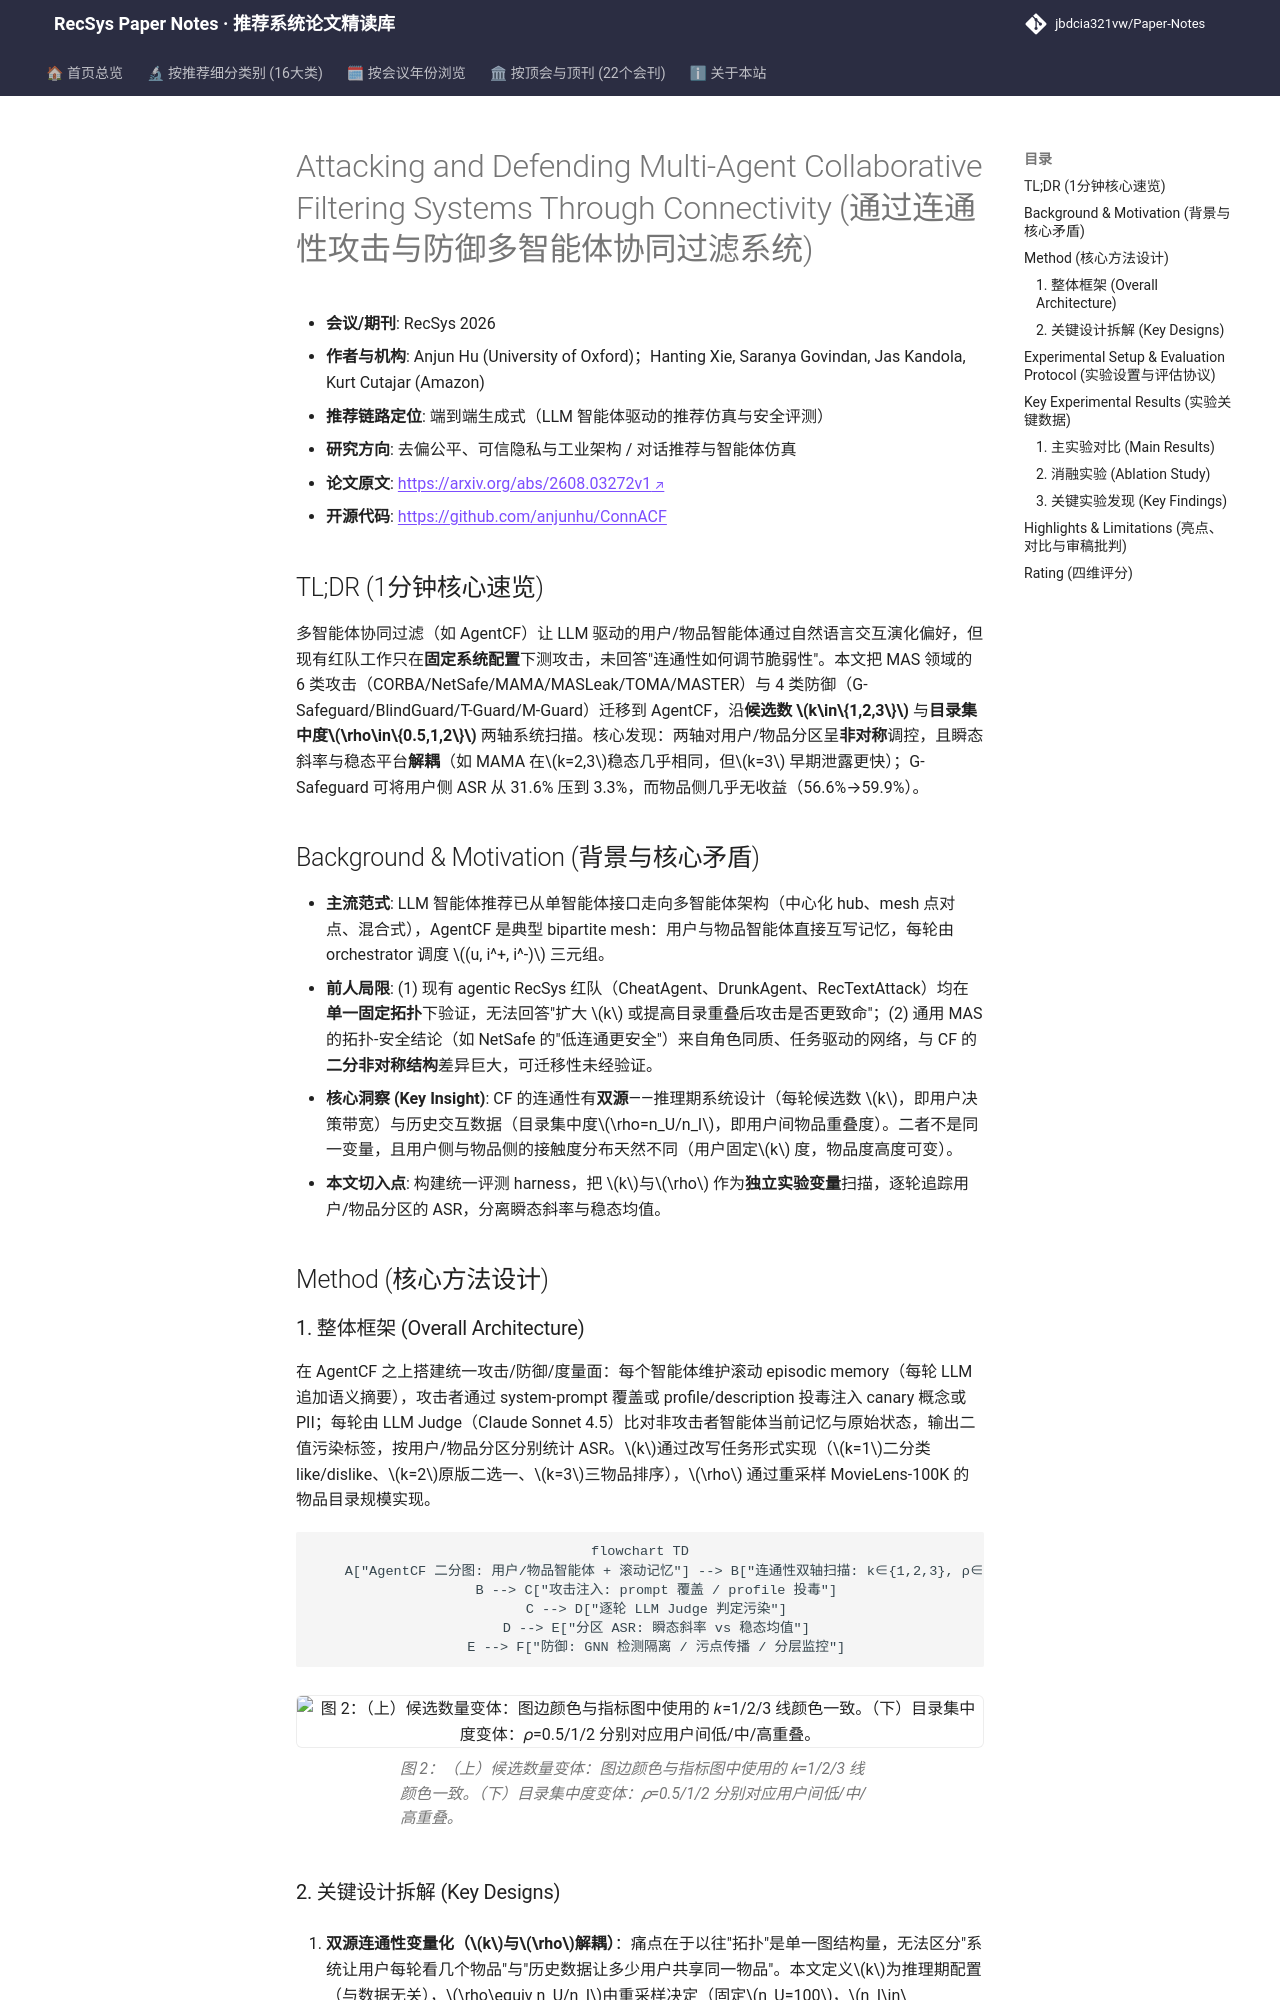

repository: jbdcia321vw/Paper-Notes · page: venues/RecSys/2026/debias_fairness_industrial/attacking_and_defending_multi_agent_collaborative_filtering_systems_through/index.html · generator: mkdocs

---
title: "[Paper Note] Attacking and Defending Multi-Agent Collaborative Filtering Systems Through Connectivity"
description: "[RecSys 2026][去偏公平、可信隐私与工业架构] 在 AgentCF 上系统复现 6 类攻击与 4 类防御，揭示候选数 k 与目录集中度 ρ 对用户/物品分区的非对称、非单调调控规律。"
tags:
  - RecSys
  - 去偏公平、可信隐私与工业架构
  - 端到端生成式
  - 多智能体协同过滤
  - 拓扑连通性安全
  - LLM 红队攻防
date: 2026-11-13
venue: RecSys
year: 2026
paper_url: "https://arxiv.org/abs/2608.03272"
code_url: "https://github.com/anjunhu/ConnACF"
categories:
  - debias_fairness_industrial
  - agent_conversational_rec
---

# Attacking and Defending Multi-Agent Collaborative Filtering Systems Through Connectivity (通过连通性攻击与防御多智能体协同过滤系统)

- **会议/期刊**: RecSys 2026
- **作者与机构**: Anjun Hu (University of Oxford)；Hanting Xie, Saranya Govindan, Jas Kandola, Kurt Cutajar (Amazon)
- **推荐链路定位**: 端到端生成式（LLM 智能体驱动的推荐仿真与安全评测）
- **研究方向**: 去偏公平、可信隐私与工业架构 / 对话推荐与智能体仿真
- **论文原文**: [https://arxiv.org/abs/2608.03272v1](https://arxiv.org/abs/2608.03272v1)
- **开源代码**: [https://github.com/anjunhu/ConnACF](https://github.com/anjunhu/ConnACF)

## TL;DR (1分钟核心速览)

多智能体协同过滤（如 AgentCF）让 LLM 驱动的用户/物品智能体通过自然语言交互演化偏好，但现有红队工作只在**固定系统配置**下测攻击，未回答"连通性如何调节脆弱性"。本文把 MAS 领域的 6 类攻击（CORBA/NetSafe/MAMA/MASLeak/TOMA/MASTER）与 4 类防御（G-Safeguard/BlindGuard/T-Guard/M-Guard）迁移到 AgentCF，沿**候选数 $k\in\{1,2,3\}$** 与**目录集中度$\rho\in\{0.5,1,2\}$** 两轴系统扫描。核心发现：两轴对用户/物品分区呈**非对称**调控，且瞬态斜率与稳态平台**解耦**（如 MAMA 在$k=2,3$稳态几乎相同，但$k=3$ 早期泄露更快）；G-Safeguard 可将用户侧 ASR 从 31.6% 压到 3.3%，而物品侧几乎无收益（56.6%→59.9%）。

## Background & Motivation (背景与核心矛盾)

- **主流范式**: LLM 智能体推荐已从单智能体接口走向多智能体架构（中心化 hub、mesh 点对点、混合式），AgentCF 是典型 bipartite mesh：用户与物品智能体直接互写记忆，每轮由 orchestrator 调度 $(u, i^+, i^-)$ 三元组。
- **前人局限**: (1) 现有 agentic RecSys 红队（CheatAgent、DrunkAgent、RecTextAttack）均在**单一固定拓扑**下验证，无法回答"扩大 $k$ 或提高目录重叠后攻击是否更致命"；(2) 通用 MAS 的拓扑-安全结论（如 NetSafe 的"低连通更安全"）来自角色同质、任务驱动的网络，与 CF 的**二分非对称结构**差异巨大，可迁移性未经验证。
- **核心洞察 (Key Insight)**: CF 的连通性有**双源**——推理期系统设计（每轮候选数 $k$，即用户决策带宽）与历史交互数据（目录集中度$\rho=n_U/n_I$，即用户间物品重叠度）。二者不是同一变量，且用户侧与物品侧的接触度分布天然不同（用户固定$k$ 度，物品度高度可变）。
- **本文切入点**: 构建统一评测 harness，把 $k$与$\rho$ 作为**独立实验变量**扫描，逐轮追踪用户/物品分区的 ASR，分离瞬态斜率与稳态均值。

## Method (核心方法设计)
